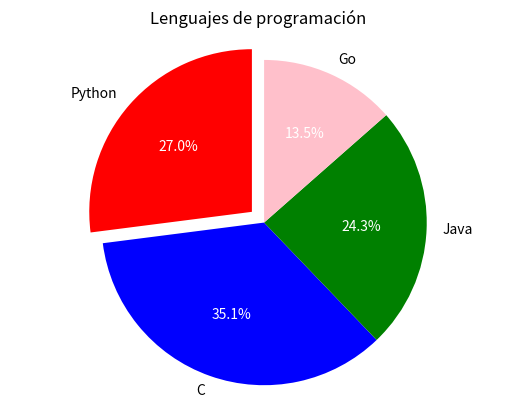

Generate this figure with matplotlib:
from matplotlib import pyplot
#Tuplas que contienen los valores
lenguajes = ('Python', 'C', 'Java', 'Go')
slices = (100, 130, 90, 50)
colores = ('red', 'blue', 'green', 'pink')
valores = (0.1, 0, 0, 0)#Para resaltar a Python de los demas

#Linea para evitar que la barra de herramientas salga en la parte de abajo
pyplot.rcParams['toolbar'] = 'None'

_, _, texto = pyplot.pie(slices, colors=colores, labels=lenguajes, autopct='%1.1f%%',
                         explode=valores,
                         startangle=90)
#iteración para que el color de las letras sea de color blanco
for text in texto:
    text.set_color('white')
    
pyplot.axis('equal')#Linea para hacer que la gráfica quede como un círculo perfecto
pyplot.title('Lenguajes de programación')
pyplot.show()#Para mostrar la  gráfica en la pantalla
pyplot.savefig('lenguajes.png')#Para guardar gráfica como una imagen